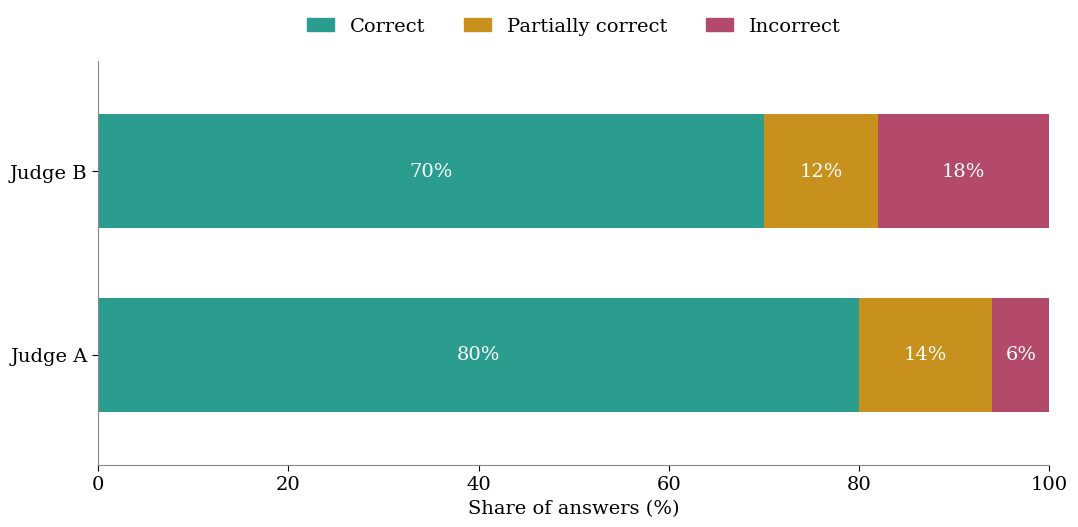

The script that saved this image:
"""Recreate the 'Share of answers' stacked horizontal bar chart with new numbers."""
import matplotlib.pyplot as plt
from matplotlib.patches import Patch

# ── Data (percentages) ───────────────────────────────────────────────────────
# order matters for stacking: Correct -> Partially correct -> Incorrect
judges = ["Judge A", "Judge B"]          # Judge A drawn at bottom, Judge B on top
correct   = {"Judge A": 80, "Judge B": 70}
partial   = {"Judge A": 14, "Judge B": 12}
incorrect = {"Judge A":  6, "Judge B": 18}

COL_CORRECT   = "#2a9d8f"   # teal
COL_PARTIAL   = "#c8911e"   # goldenrod
COL_INCORRECT = "#b34a6a"   # raspberry

# ── Style ────────────────────────────────────────────────────────────────────
plt.rcParams.update({
    "font.family": "serif",
    "font.size": 14,
    "axes.edgecolor": "#888888",
})

fig, ax = plt.subplots(figsize=(11, 5.5))

y = range(len(judges))
bar_h = 0.62

left = [correct[j] for j in judges]
ax.barh(y, [correct[j]   for j in judges], height=bar_h, color=COL_CORRECT,   label="Correct")
ax.barh(y, [partial[j]   for j in judges], height=bar_h, left=[correct[j] for j in judges], color=COL_PARTIAL, label="Partially correct")
ax.barh(y, [incorrect[j] for j in judges], height=bar_h,
        left=[correct[j] + partial[j] for j in judges], color=COL_INCORRECT, label="Incorrect")

# ── Percentage labels centred in each segment ────────────────────────────────
def label_segments(values, offsets):
    for yi, j in zip(y, judges):
        start = offsets[j]
        val = values[j]
        if val <= 0:
            continue
        ax.text(start + val / 2, yi, f"{val}%", ha="center", va="center",
                color="white", fontsize=14)

label_segments(correct,   {j: 0 for j in judges})
label_segments(partial,   {j: correct[j] for j in judges})
label_segments(incorrect, {j: correct[j] + partial[j] for j in judges})

# ── Axes cosmetics ───────────────────────────────────────────────────────────
ax.set_yticks(list(y))
ax.set_yticklabels(judges)
ax.set_xlim(0, 100)
ax.set_xticks(range(0, 101, 20))
ax.set_xlabel("Share of answers (%)")

ax.set_ylim(-0.6, len(judges) - 0.4)
ax.spines["top"].set_visible(False)
ax.spines["right"].set_visible(False)
ax.tick_params(axis="y", length=4)
ax.tick_params(axis="x", length=4)

# ── Legend on top ────────────────────────────────────────────────────────────
handles = [
    Patch(color=COL_CORRECT,   label="Correct"),
    Patch(color=COL_PARTIAL,   label="Partially correct"),
    Patch(color=COL_INCORRECT, label="Incorrect"),
]
ax.legend(handles=handles, loc="lower center", bbox_to_anchor=(0.5, 1.02),
          ncol=3, frameon=False, fontsize=14, handlelength=1.4, columnspacing=2.0)

fig.tight_layout()
fig.savefig("judge_comparison.png", dpi=200, bbox_inches="tight", facecolor="white")
print("saved judge_comparison.png")
